Run: headless pygame with SDL's dummy video driver; simulated clock (each Clock.tick advances the game by its frame time, no real sleeping); random seed 0; keys injected as events and as key.get_pressed() state; no mouse input.
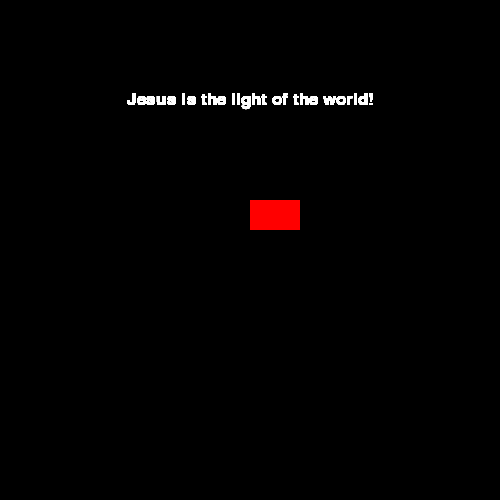
Frame 1 of 4 · flips 1–60 · no input
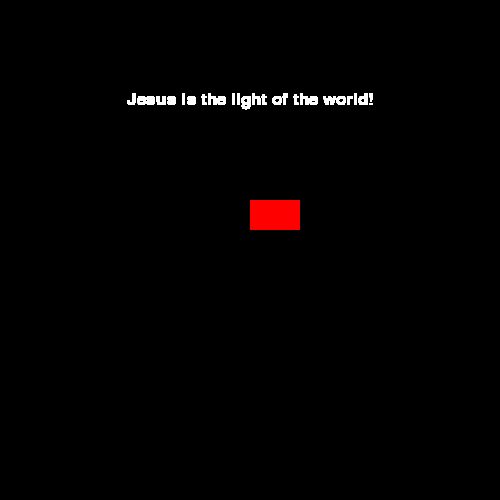
Frame 2 of 4 · flips 61–180 · tapped SPACE, RETURN · held RIGHT (→), D
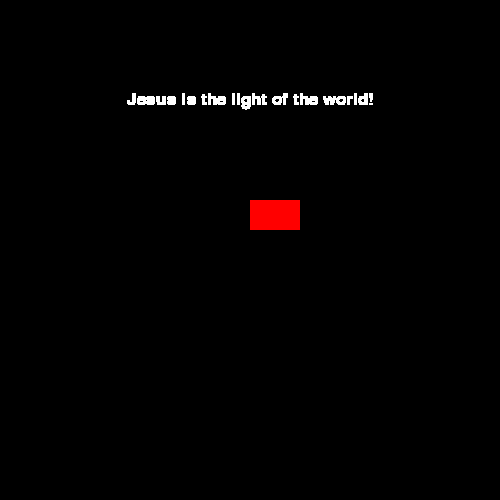
Frame 3 of 4 · flips 181–300 · held DOWN (↓), S
Frame 4 of 4 · flips 301–420 · held LEFT (←), A, UP (↑), W · screen unchanged from frame 3, image omitted

The pygame program that drew these frames:

# import tkinter as tk
# import random
#
# root = tk.Tk()
# root.geometry(('1300x200'))
# def megasena():
#     x = random.sample(range(1,61), 6)
#     sorted(x)
#     return label.config(text=f'The numbers of megasena are: {sorted(x)}')
# def lotofacil():
#     x = random.sample(range(1,25), 15)
#     sorted(x)
#     return label.config(text=f'The numbers of megasena are: {sorted(x)}')
#
# label = tk.Label(root, text="João 14:13-14. Nessa passagem, Jesus diz que fará tudo o que for pedido em seu nome para que o Pai seja glorificado no Filho. A passagem também diz que aquele que crê em Jesus fará as obras que ele faz e fará ainda maiores do que essas")
# label.pack()
# button1 = tk.Button(root, text='Click here to megasena', command=megasena)
# button1.pack()
# button2 = tk.Button(root, text='Click here to megasena', command=lotofacil)
# button2.pack()
# tk.mainloop()

import pygame
import sys

pygame.init()

screen = pygame.display.set_mode((500,500))

# draw
draw = pygame.draw.rect(screen, 'red', (250,200,50,30))

# text
font = pygame.font.SysFont('Times New Roman', 25)
text = font.render('Jesus is the light of the world!', True, 'white')
text_rect = text.get_rect()
text_rect.center=(250,100)

while sys:
    screen.blit(text, text_rect)
    for event in pygame.event.get():
        if event.type==pygame.QUIT:
            pygame.quit()
            sys.exit()
    pygame.display.flip()
